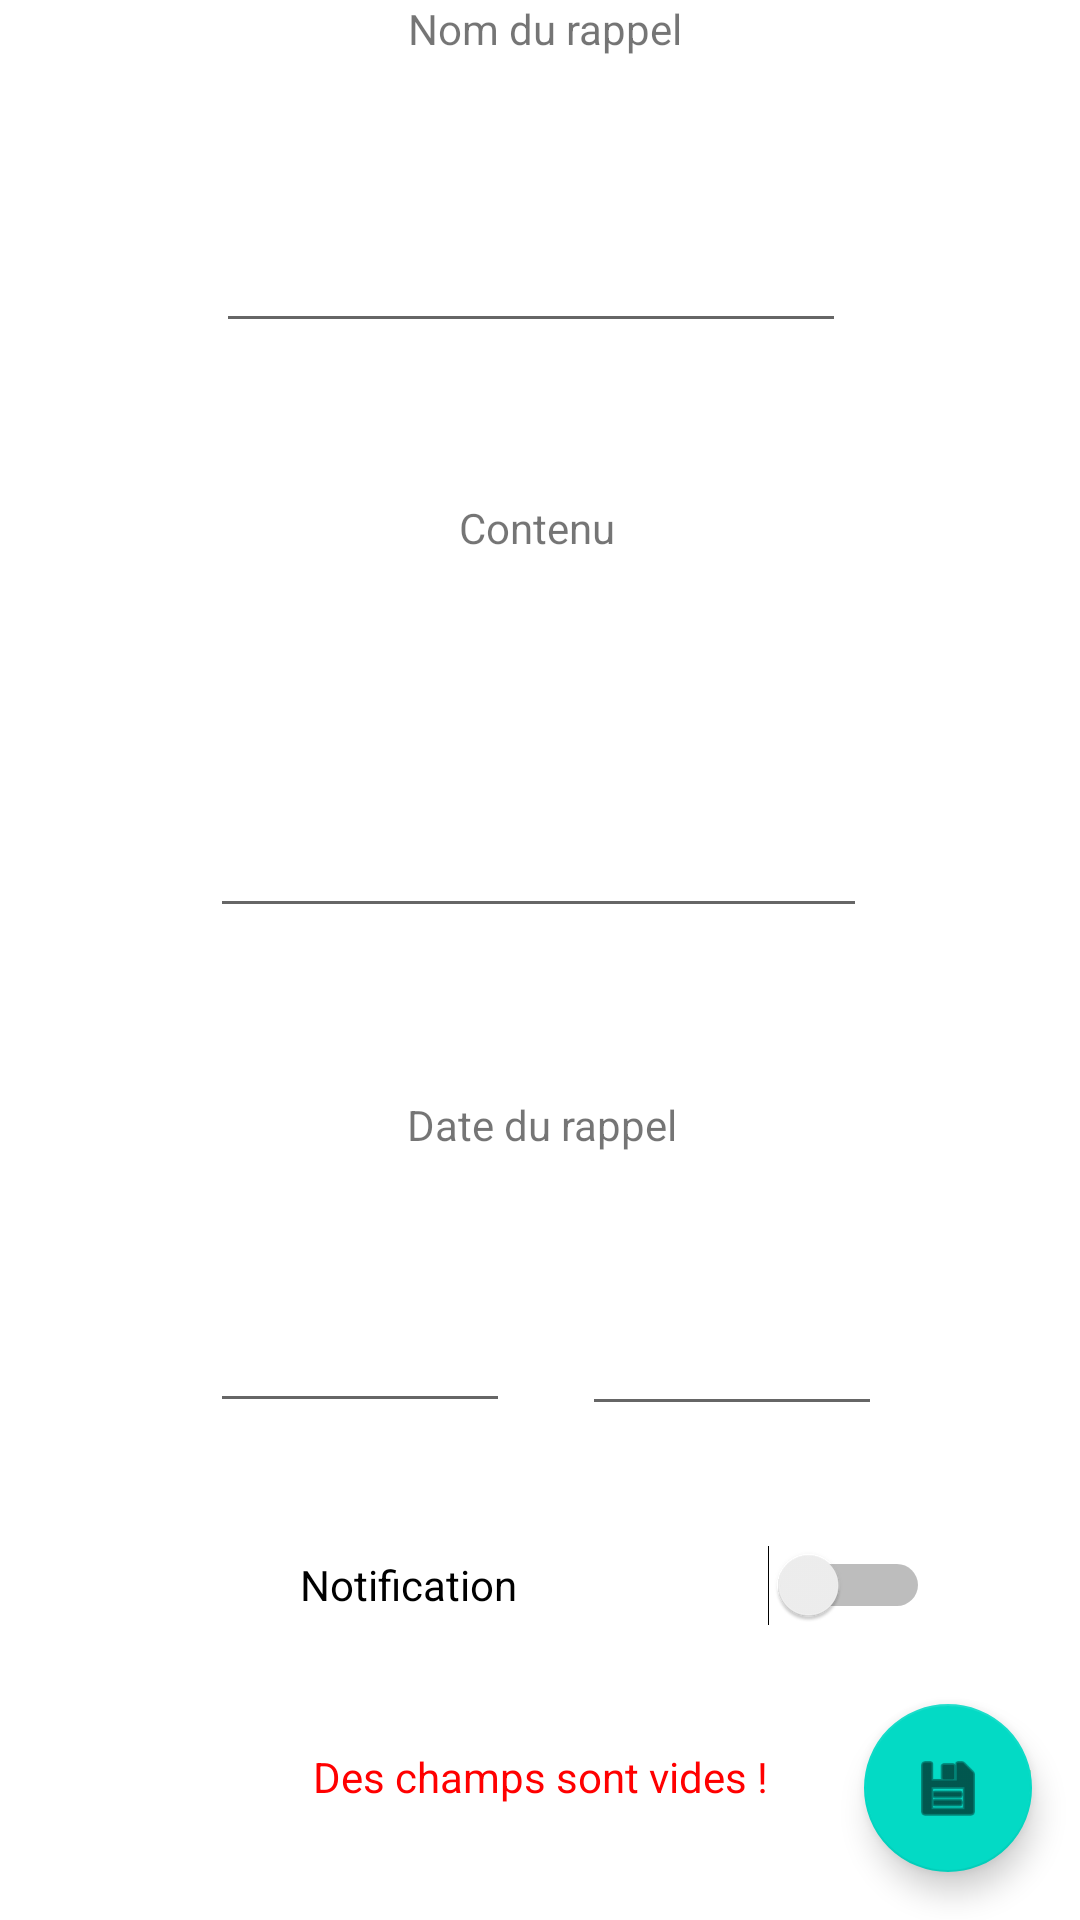

Write the Android layout XML for this screen, with the resource values it uses.
<!-- AndroidManifest.xml: application theme Theme.ProjetRappels -->
<!-- res/layout/activity_creer_rappel.xml -->
<?xml version="1.0" encoding="utf-8"?>
<androidx.constraintlayout.widget.ConstraintLayout xmlns:android="http://schemas.android.com/apk/res/android"
    xmlns:app="http://schemas.android.com/apk/res-auto"
    xmlns:tools="http://schemas.android.com/tools"
    android:layout_width="match_parent"
    android:layout_height="match_parent"
    tools:context=".creerRappel">

    <EditText
        android:id="@+id/editTitle"
        android:layout_width="wrap_content"
        android:layout_height="wrap_content"
        android:layout_marginStart="72dp"
        android:layout_marginTop="27dp"
        android:layout_marginEnd="78dp"
        android:layout_marginBottom="15dp"
        android:ems="10"
        android:inputType="textPersonName"
        app:layout_constraintBottom_toTopOf="@+id/contenuRappel"
        app:layout_constraintEnd_toEndOf="parent"
        app:layout_constraintStart_toStartOf="parent"
        app:layout_constraintTop_toBottomOf="@+id/titreRappel" />

    <TextView
        android:id="@+id/contenuRappel"
        android:layout_width="wrap_content"
        android:layout_height="wrap_content"
        android:layout_marginStart="153dp"
        android:layout_marginTop="37dp"
        android:layout_marginEnd="155dp"
        android:layout_marginBottom="12dp"
        android:text="Contenu"
        app:layout_constraintBottom_toTopOf="@+id/editContent"
        app:layout_constraintEnd_toEndOf="parent"
        app:layout_constraintHorizontal_bias="0.509"
        app:layout_constraintStart_toStartOf="parent"
        app:layout_constraintTop_toBottomOf="@+id/editTitle" />

    <EditText
        android:id="@+id/editContent"
        android:layout_width="219dp"
        android:layout_height="93dp"
        android:layout_marginStart="78dp"
        android:layout_marginTop="19dp"
        android:layout_marginEnd="78dp"
        android:layout_marginBottom="28dp"
        android:ems="10"
        android:gravity="start|top"
        android:inputType="textMultiLine"
        app:layout_constraintBottom_toTopOf="@+id/textView"
        app:layout_constraintEnd_toEndOf="parent"
        app:layout_constraintHorizontal_bias="0.534"
        app:layout_constraintStart_toStartOf="parent"
        app:layout_constraintTop_toBottomOf="@+id/contenuRappel" />

    <TextView
        android:id="@+id/titreRappel"
        android:layout_width="wrap_content"
        android:layout_height="wrap_content"
        android:layout_marginStart="152dp"
        android:layout_marginEnd="151dp"
        android:layout_marginBottom="27dp"
        android:text="Nom du rappel"
        app:layout_constraintBottom_toTopOf="@+id/editTitle"
        app:layout_constraintEnd_toEndOf="parent"
        app:layout_constraintHorizontal_bias="0.47"
        app:layout_constraintStart_toStartOf="parent"
        app:layout_constraintTop_toTopOf="parent" />

    <com.google.android.material.floatingactionbutton.FloatingActionButton
        android:id="@+id/validerButton"
        android:layout_width="wrap_content"
        android:layout_height="wrap_content"
        android:layout_marginEnd="16dp"
        android:layout_marginBottom="16dp"
        android:clickable="true"
        app:layout_constraintBottom_toBottomOf="parent"
        app:layout_constraintEnd_toEndOf="parent"
        app:srcCompat="@android:drawable/ic_menu_save" />

    <TextView
        android:id="@+id/txtEnvoye"
        android:layout_width="wrap_content"
        android:layout_height="wrap_content"
        android:text="Envoyé !"
        android:textColor="@color/green"
        app:layout_constraintBottom_toBottomOf="parent"
        app:layout_constraintEnd_toEndOf="parent"
        app:layout_constraintHorizontal_bias="0.951"
        app:layout_constraintStart_toStartOf="parent"
        app:layout_constraintTop_toTopOf="parent"
        app:layout_constraintVertical_bias="0.942" />

    <TextView
        android:id="@+id/verifChamps"
        android:layout_width="wrap_content"
        android:layout_height="wrap_content"
        android:layout_marginStart="178dp"
        android:layout_marginTop="11dp"
        android:layout_marginEnd="176dp"
        android:layout_marginBottom="17dp"
        android:text="Des champs sont vides !"
        android:textColor="@color/red"
        app:layout_constraintBottom_toBottomOf="parent"
        app:layout_constraintEnd_toEndOf="parent"
        app:layout_constraintHorizontal_bias="0.506"
        app:layout_constraintStart_toStartOf="parent"
        app:layout_constraintTop_toBottomOf="@+id/notification" />

    <EditText
        android:id="@+id/editDate"
        android:layout_width="100dp"
        android:layout_height="50dp"
        android:layout_marginStart="100dp"
        android:layout_marginTop="40dp"
        android:layout_marginEnd="11dp"
        android:ems="10"
        android:inputType="date"
        app:layout_constraintEnd_toStartOf="@+id/editHeure"
        app:layout_constraintStart_toStartOf="parent"
        app:layout_constraintTop_toBottomOf="@+id/textView" />

    <EditText
        android:id="@+id/editHeure"
        android:layout_width="100dp"
        android:layout_height="50dp"
        android:layout_marginStart="13dp"
        android:layout_marginTop="18dp"
        android:layout_marginEnd="96dp"
        android:layout_marginBottom="8dp"
        android:ems="10"
        android:inputType="time"
        app:layout_constraintBottom_toTopOf="@+id/notification"
        app:layout_constraintEnd_toEndOf="parent"
        app:layout_constraintStart_toEndOf="@+id/editDate"
        app:layout_constraintTop_toBottomOf="@+id/textView" />

    <TextView
        android:id="@+id/textView"
        android:layout_width="wrap_content"
        android:layout_height="wrap_content"
        android:layout_marginStart="176dp"
        android:layout_marginTop="28dp"
        android:layout_marginEnd="177dp"
        android:layout_marginBottom="41dp"
        android:text="Date du rappel"
        app:layout_constraintBottom_toTopOf="@+id/editDate"
        app:layout_constraintEnd_toEndOf="parent"
        app:layout_constraintHorizontal_bias="0.484"
        app:layout_constraintStart_toStartOf="parent"
        app:layout_constraintTop_toBottomOf="@+id/editContent" />

    <Switch
        android:id="@+id/notification"
        android:layout_width="210dp"
        android:layout_height="44dp"
        android:layout_marginStart="100dp"
        android:layout_marginTop="32dp"
        android:layout_marginEnd="192dp"
        android:text="Notification"
        app:layout_constraintBottom_toBottomOf="parent"
        app:layout_constraintEnd_toEndOf="parent"
        app:layout_constraintHorizontal_bias="0.0"
        app:layout_constraintStart_toStartOf="parent"
        app:layout_constraintTop_toBottomOf="@+id/editDate"
        app:layout_constraintVertical_bias="0.0" />
</androidx.constraintlayout.widget.ConstraintLayout>
<!-- resources referenced by this layout -->
<resources>
  <color name="green">#3CD070</color>
  <color name="red">#FF0000</color>
  <style name="Theme.ProjetRappels" parent="Theme.MaterialComponents.DayNight.DarkActionBar">
          
          <item name="colorPrimary">@color/purple_500</item>
          <item name="colorPrimaryVariant">@color/purple_700</item>
          <item name="colorOnPrimary">@color/white</item>
          
          <item name="colorSecondary">@color/teal_200</item>
          <item name="colorSecondaryVariant">@color/teal_700</item>
          <item name="colorOnSecondary">@color/black</item>
          
          <item name="android:statusBarColor" tools:targetApi="l">?attr/colorPrimaryVariant</item>
          
      </style>
  <color name="purple_500">#FF6200EE</color>
  <color name="purple_700">#FF3700B3</color>
  <color name="white">#FFFFFFFF</color>
  <color name="teal_200">#FF03DAC5</color>
  <color name="teal_700">#FF018786</color>
  <color name="black">#FF000000</color>
</resources>
